Run: headless pygame with SDL's dummy video driver; simulated clock (each Clock.tick advances the game by its frame time, no real sleeping); random seed 0; keys injected as events and as key.get_pressed() state; no mouse input.
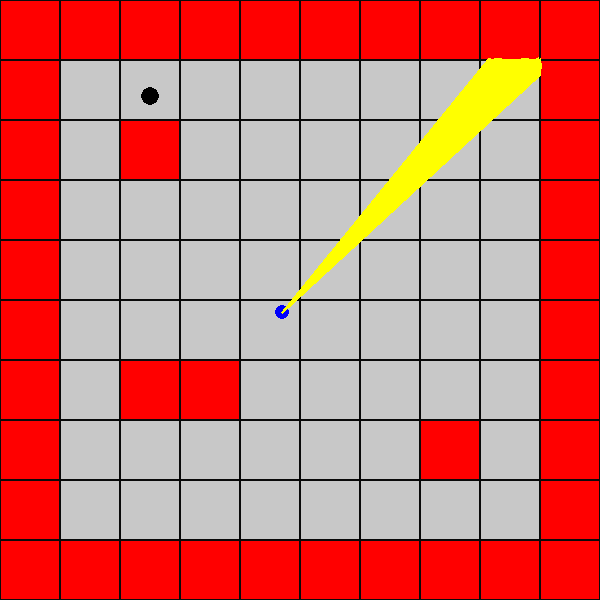
Frame 1 of 4 · flips 1–60 · no input
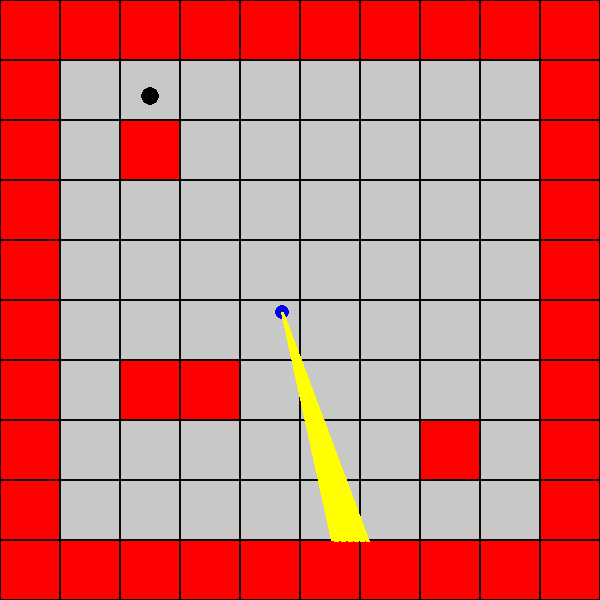
Frame 2 of 4 · flips 61–180 · tapped SPACE, RETURN · held RIGHT (→), D
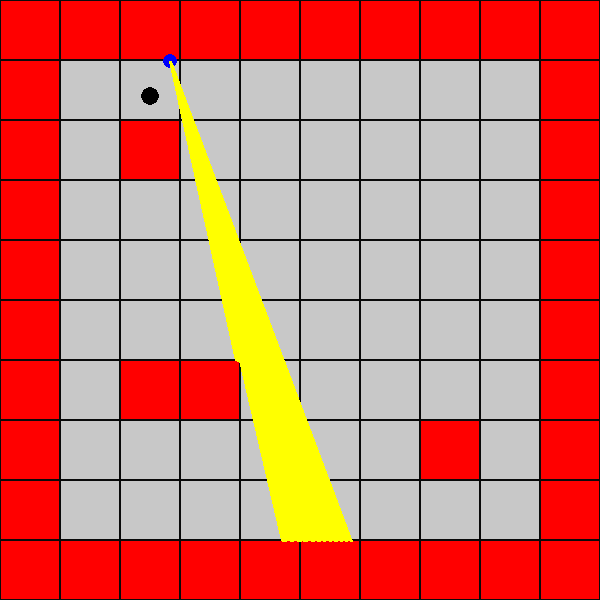
Frame 3 of 4 · flips 181–300 · held DOWN (↓), S
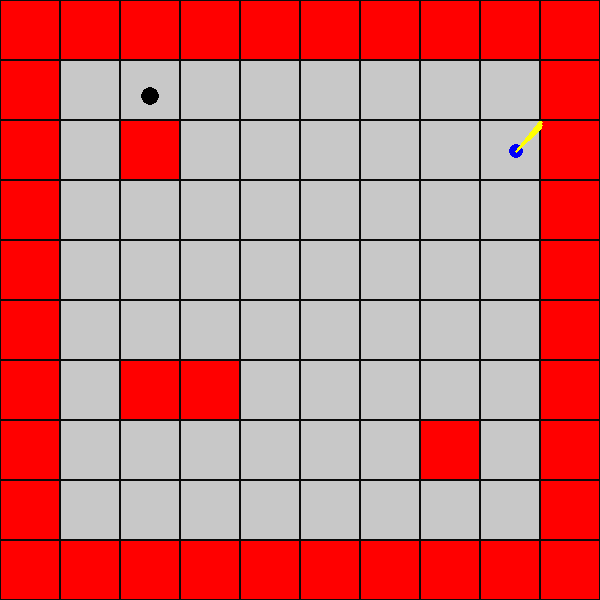
Frame 4 of 4 · flips 301–420 · held LEFT (←), A, UP (↑), W

The pygame program that drew these frames:

import pygame
import math
import random
pygame.init()
world_map = [[1, 1, 1, 1, 1, 1, 1, 1, 1, 1],
             [1, 0, 0, 0, 0, 0, 0, 0, 0, 1],
             [1, 0, 1, 0, 0, 0, 0, 0, 0, 1],
             [1, 0, 0, 0, 0, 0, 0, 0, 0, 1],
             [1, 0, 0, 0, 0, 0, 0, 0, 0, 1],
             [1, 0, 0, 0, 0, 0, 0, 0, 0, 1],
             [1, 0, 1, 1, 0, 0, 0, 0, 0, 1],
             [1, 0, 0, 0, 0, 0, 0, 1, 0, 1],
             [1, 0, 0, 0, 0, 0, 0, 0, 0, 1],
             [1, 1, 1, 1, 1, 1, 1, 1, 1, 1]]

WIN_WIDTH = 600
WIN_HEIGHT = 600
RECHTS = WIN_WIDTH / 2

# Starting position and direction of player
player_x = 4.7
player_y = 5.2
MOVE_SPEED = 0.06
ROT_SPEED = math.radians(1)
alpha = math.radians(45)
box_x = 2.5
box_y = 1.6

player_x += 0.0000001
player_y += 0.0000001
alpha += 0.0000001


# Constants for raycasting
LINE_WIDTH = 2
NUMBER_OF_RAYS = int(WIN_WIDTH / LINE_WIDTH) + 1
FIELD_OF_VIEW = math.radians(50)
ANGLE_BETWEEN_RAYS = FIELD_OF_VIEW / (NUMBER_OF_RAYS - 1)
WALL_SIZE = WIN_HEIGHT * 1.1

MAX_BRIGHTNESS = 200
DIM_FACTOR = -10
screen = pygame.display.set_mode((WIN_WIDTH,WIN_HEIGHT))
pygame.display.set_caption('RAYCAST')
clock = pygame.time.Clock()

FPS = 60
BLOCK_SIZE = WIN_HEIGHT / len(world_map)

font = pygame.font.Font(None, 65) # Erstellen Sie ein Font-Objekt mit der Standard-Schriftart und einer Größe von 36
text = font.render('GEWONNEN !!!', True, (200, 200, 0)) # Erstellen Sie ein Text-Objekt

run = True
while run:
    clock.tick(FPS)
    for event in pygame.event.get():
        if event.type == pygame.QUIT:
            run = False
    screen.fill((0,0,0))
    # pygame.draw.rect(screen,(0,0,50),(0,0,WIN_WIDTH / 2, WIN_HEIGHT / 2))
    # pygame.draw.rect(screen,(65,40,20),(0,WIN_HEIGHT / 2,WIN_WIDTH / 2, WIN_HEIGHT))
    #

    keys = pygame.key.get_pressed()
    if keys[pygame.K_LEFT]:
        alpha += ROT_SPEED
        alpha %= 2 * math.pi
    if keys[pygame.K_RIGHT]:
        alpha -= ROT_SPEED
        alpha %= 2 * math.pi
    if keys[pygame.K_UP]:
        new_x = player_x + MOVE_SPEED * math.cos(alpha)
        if world_map[int(player_y)][int(new_x)] == 0:
            player_x = new_x
        new_y = player_y - MOVE_SPEED * math.sin(alpha)
        if world_map[int(new_y)][int(player_x)] == 0:
            player_y = new_y
    if keys[pygame.K_DOWN]:
        new_x = player_x - MOVE_SPEED * math.cos(alpha)
        if world_map[int(player_y)][int(new_x)] == 0:
            player_x = new_x
        new_y = player_y + MOVE_SPEED * math.sin(alpha)
        if world_map[int(new_y)][int(player_x)] == 0:
            player_y = new_y


    #Draw 2D Weltkarte ----------------------------------------------------------------------------------------------
    for row in range(len(world_map)):
        for column in range(len(world_map[0])):
            block_x = column * BLOCK_SIZE
            block_y = row * BLOCK_SIZE
            color = (255,0,0) if world_map[row][column] == 1 else (200,200,200)
            pygame.draw.rect(screen,color,(block_x,block_y,BLOCK_SIZE,BLOCK_SIZE))
            pygame.draw.rect(screen,(10,10,10),(block_x,block_y,BLOCK_SIZE,BLOCK_SIZE),1)

    # Draw Player
    player_screen_x = player_x * BLOCK_SIZE
    player_screen_y = player_y * BLOCK_SIZE
    box_screen_x = box_x * BLOCK_SIZE 
    box_screen_y = box_y * BLOCK_SIZE

    pygame.draw.circle(screen, (0, 0, 0), (box_screen_x, box_screen_y), 9)
    pygame.draw.circle(screen, (0, 0, 250), (player_screen_x, player_screen_y), 7)

    # Raycasting
    for i in range(0, 500, 10):
        ray_angle = alpha + math.radians(i - 150) / 60
        ray_x = player_x
        ray_y = player_y
        while world_map[int(ray_y)][int(ray_x)] == 0:
            ray_x += 0.03 * math.cos(ray_angle)
            ray_y -= 0.03 * math.sin(ray_angle)
        distance_to_wall = math.sqrt((ray_x - player_x) ** 2 + (ray_y - player_y) ** 2)
        ray_screen_x = player_screen_x + distance_to_wall * BLOCK_SIZE * math.cos(ray_angle)
        ray_screen_y = player_screen_y - distance_to_wall * BLOCK_SIZE * math.sin(ray_angle)
        pygame.draw.line(screen, (255, 255, 0), (player_screen_x, player_screen_y), (ray_screen_x, ray_screen_y), 3)

    abstand = math.sqrt((player_x - box_x) ** 2 + (player_y - box_y) ** 2)
    if abstand < 0.2:
        screen.blit(text, (WIN_WIDTH // 10, WIN_HEIGHT // 22))  # Zeichnen Sie den Text in der Mitte des Bildschirms
        pygame.display.flip()  # Aktualisieren Sie den Bildschirm, um den Text anzuzeigen
        pygame.time.wait(6000)  # Warten Sie 2 Sekunden (2000 Millisekunden)
        run = False  # Beenden Sie die Hauptschleife, um das Spiel zu stoppen------------------------------------------

    pygame.display.flip()
pygame.display.quit()
